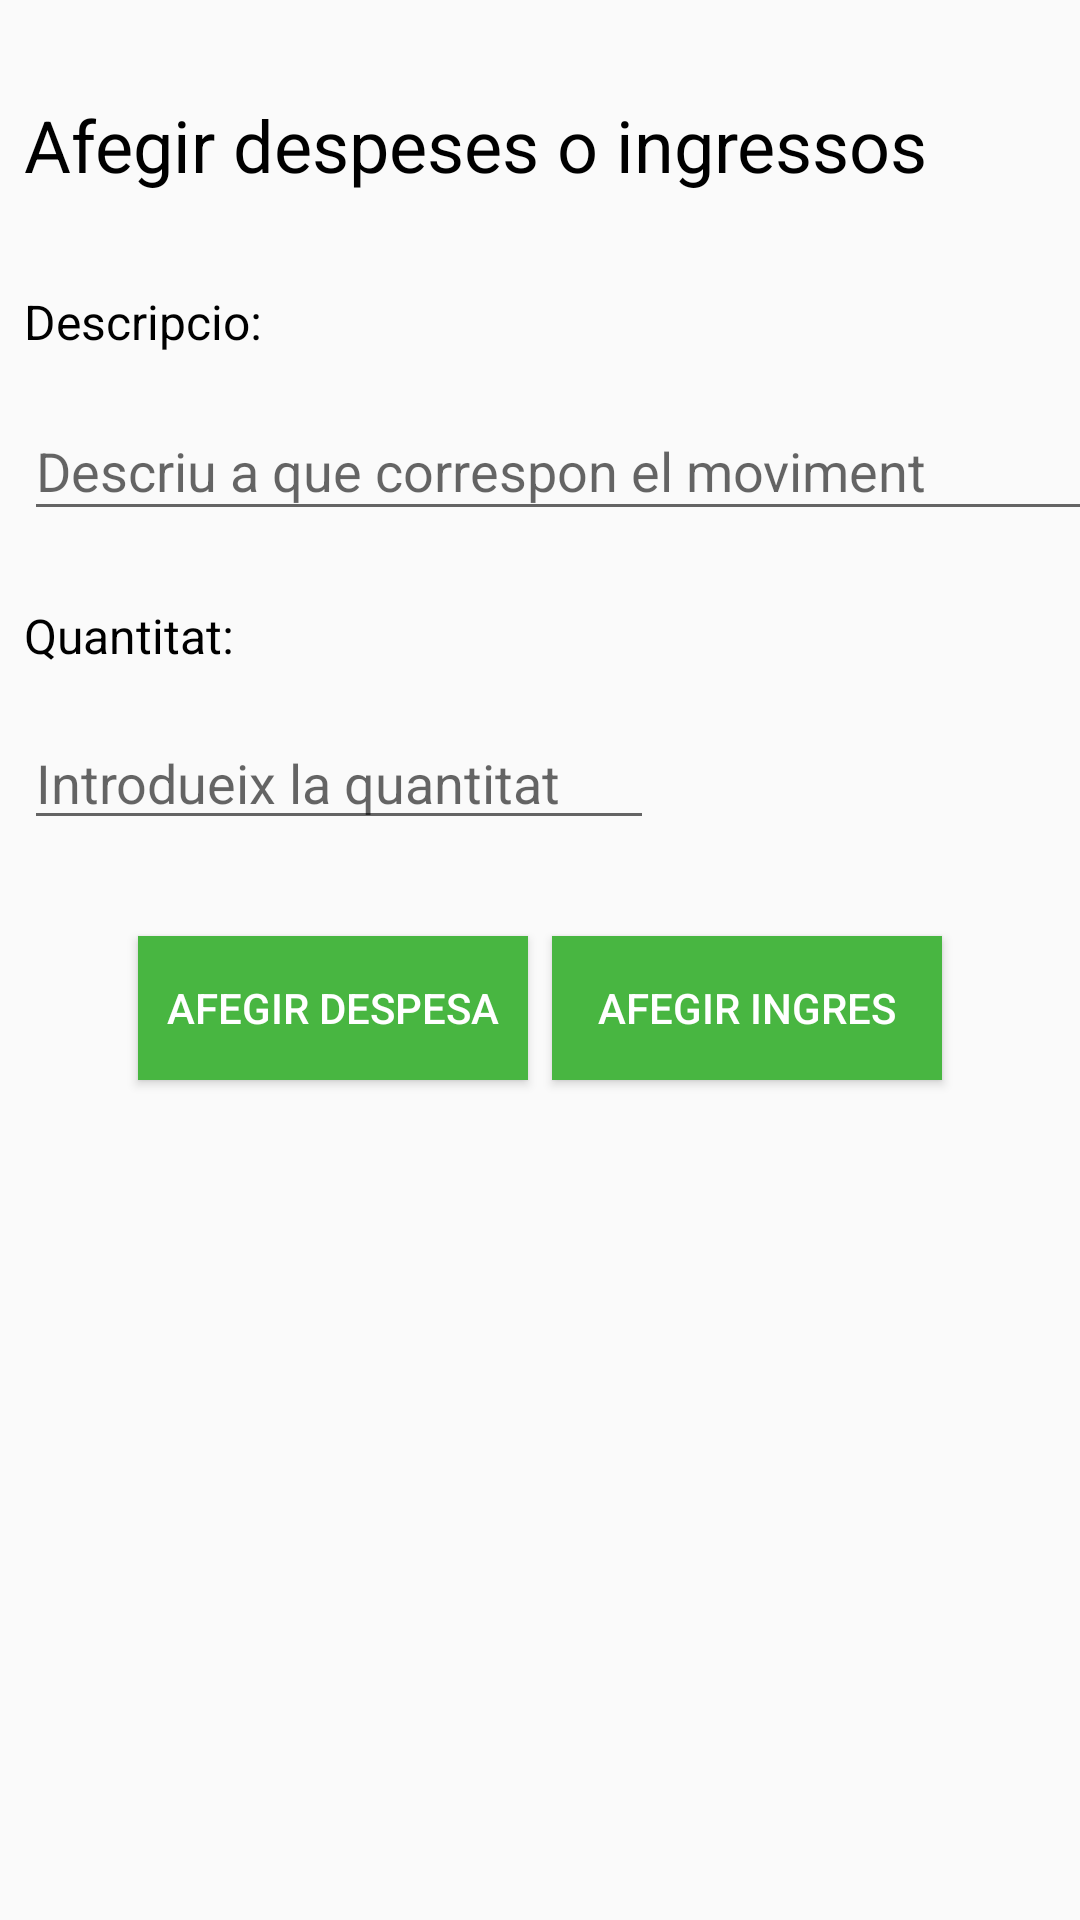

Write the Android layout XML for this screen, with the resource values it uses.
<!-- AndroidManifest.xml: application theme AppTheme -->
<!-- res/layout/fragment_formulari.xml -->
<?xml version="1.0" encoding="utf-8"?>
<FrameLayout xmlns:android="http://schemas.android.com/apk/res/android"
    xmlns:app="http://schemas.android.com/apk/res-auto"
    xmlns:tools="http://schemas.android.com/tools"
    android:layout_width="match_parent"
    android:layout_height="match_parent"
    tools:context=".ui.main.FragmentFormulari">

    <androidx.constraintlayout.widget.ConstraintLayout
        android:layout_width="match_parent"
        android:layout_height="match_parent">


        <Button
            android:id="@+id/btn_ingr"
            style="@style/Button"
            android:layout_width="130dp"
            android:layout_height="wrap_content"
            android:text="@string/add_ingr"
            app:layout_constraintEnd_toEndOf="parent"
            app:layout_constraintHorizontal_bias="0.8"
            app:layout_constraintStart_toStartOf="parent"
            app:layout_constraintTop_toTopOf="@+id/btn_desp" />

        <Button
            android:id="@+id/btn_desp"
            style="@style/Button"
            android:layout_width="130dp"
            android:layout_height="wrap_content"
            android:layout_marginTop="32dp"
            android:text="@string/add_desp"
            app:layout_constraintEnd_toEndOf="parent"
            app:layout_constraintHorizontal_bias="0.2"
            app:layout_constraintStart_toStartOf="parent"
            app:layout_constraintTop_toBottomOf="@+id/input_value" />

        <EditText
            android:id="@+id/input_value"
            android:layout_width="wrap_content"
            android:layout_height="wrap_content"
            android:layout_marginTop="16dp"
            android:ems="10"
            android:hint="@string/descr_of_quantity"
            android:inputType="number"
            android:textColor="@color/colorAccent"
            app:layout_constraintStart_toStartOf="@+id/txt_quantity"
            app:layout_constraintTop_toBottomOf="@+id/txt_quantity" />

        <TextView
            android:id="@+id/txt_quantity"
            android:layout_width="wrap_content"
            android:layout_height="wrap_content"
            android:layout_marginTop="24dp"
            android:text="@string/quantity"
            android:textAppearance="@style/txt_common"
            android:textColor="@android:color/black"
            app:layout_constraintStart_toStartOf="@+id/input_descr"
            app:layout_constraintTop_toBottomOf="@+id/input_descr" />

        <EditText
            android:id="@+id/input_descr"
            android:layout_width="356dp"
            android:layout_height="43dp"
            android:layout_marginTop="16dp"
            android:ems="10"
            android:hint="@string/descr_of_descr"
            android:inputType="textPersonName"
            android:textColor="@color/colorAccent"
            app:layout_constraintStart_toStartOf="@+id/txt_descr"
            app:layout_constraintTop_toBottomOf="@+id/txt_descr" />

        <TextView
            android:id="@+id/txt_titol"
            android:layout_width="wrap_content"
            android:layout_height="wrap_content"
            android:layout_marginStart="8dp"
            android:layout_marginTop="32dp"
            android:text="@string/add_ingr_desp"
            android:textAppearance="@style/txt_titol"
            app:layout_constraintStart_toStartOf="parent"
            app:layout_constraintTop_toTopOf="parent" />

        <TextView
            android:id="@+id/txt_descr"
            android:layout_width="wrap_content"
            android:layout_height="wrap_content"
            android:layout_marginTop="32dp"
            android:text="@string/descr"
            android:textAppearance="@style/txt_common"
            android:textColor="@android:color/black"
            app:layout_constraintStart_toStartOf="@+id/txt_titol"
            app:layout_constraintTop_toBottomOf="@+id/txt_titol" />
    </androidx.constraintlayout.widget.ConstraintLayout>
</FrameLayout>
<!-- resources referenced by this layout -->
<resources>
  <color name="colorAccent">#D81B60</color>
  <string name="add_desp">AFEGIR DESPESA</string>
  <string name="add_ingr">AFEGIR INGRES</string>
  <string name="add_ingr_desp">Afegir despeses o ingressos</string>
  <string name="descr">Descripcio:</string>
  <string name="descr_of_descr">Descriu a que correspon el moviment</string>
  <string name="descr_of_quantity">Introdueix la quantitat</string>
  <string name="quantity">Quantitat:</string>
  <style name="Button">
          <item name="android:textColor">#FFFFFF</item>
          <item name="android:background">@color/colorPrimary</item>
          <item name="android:layout_width">130dp</item>
      </style>
  <style name="txt_common">
          <item name="android:textSize">16dp</item>
          <item name="android:textColor">@color/colorText</item>
      </style>
  <style name="txt_titol">
          <item name="android:textSize">24dp</item>
      </style>
  <style name="AppTheme" parent="Theme.AppCompat.Light.DarkActionBar">
          
          <item name="colorPrimary">@color/colorPrimary</item>
          <item name="colorPrimaryDark">@color/colorPrimaryDark</item>
          <item name="colorAccent">@color/colorAccent</item>
      </style>
  <color name="colorPrimary">#48B641</color>
  <color name="colorText">#9B9B9B</color>
  <color name="colorPrimaryDark">#358630</color>
</resources>
